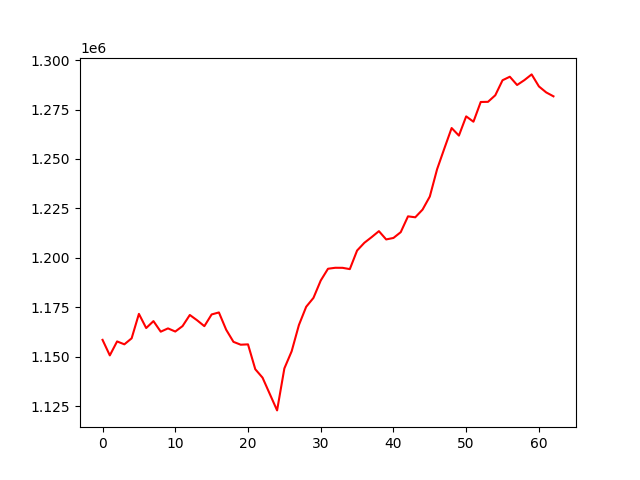

Source data for this figure (header and first rows):
, 0
0, 1158527
1, 1150670
2, 1157734
3, 1156270
4, 1159303
5, 1171663
6, 1164499
7, 1168004
8, 1162664
9, 1164329
10, 1162735
11, 1165485
12, 1171111
13, 1168434
14, 1165455
15, 1171382
16, 1172392
17, 1163647
18, 1157517
19, 1156077
20, 1156251
21, 1143680
22, 1139410
23, 1131125
24, 1122852
25, 1144089
26, 1152729
27, 1166023
28, 1175257
29, 1179750
30, 1188525
31, 1194492
32, 1194982
33, 1194959
34, 1194305
35, 1203706
36, 1207622
37, 1210480
38, 1213502
39, 1209319
40, 1210069
41, 1212989
42, 1220994
43, 1220513
44, 1224393
45, 1231027
46, 1244824
47, 1255337
48, 1265654
49, 1261829
50, 1271562
51, 1268846
52, 1278832
53, 1278908
54, 1282218
55, 1289827
56, 1291603
57, 1287423
58, 1289878
59, 1292780
... 3 more rows
